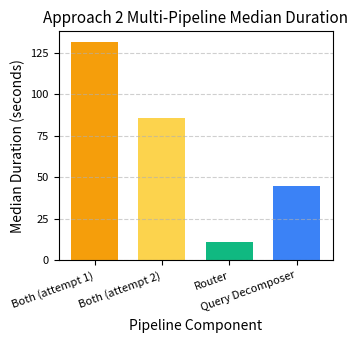

Here is the Python script that generated this plot:
import matplotlib.pyplot as plt
import numpy as np

# --- Set up the figure style based on user request ---
plt.rcParams['font.size'] = 9
plt.rcParams['axes.labelsize'] = 10
plt.rcParams['axes.titlesize'] = 11
plt.rcParams['legend.fontsize'] = 9
plt.rcParams['xtick.labelsize'] = 8
plt.rcParams['ytick.labelsize'] = 8

# --- Data extracted from the Approach 2 Multi-Pipeline table ---
pipelines = ['Both (attempt 1)', 'Both (attempt 2)', 'Router', 'Query Decomposer']
duration_values = [131.36, 85.63, 10.91, 44.59]

# --- Graph Generation (Bar Chart) ---

# Set the figure size to 3.5 x 3.5 inches
fig, ax = plt.subplots(figsize=(3.5, 3.5)) 

# Create a bar chart
x_pos = np.arange(len(pipelines))
colors = ['#f59e0b', '#fcd34d', '#10b981', '#3b82f6']
bars = ax.bar(x_pos, duration_values, color=colors, width=0.7) 

# Set the title
ax.set_title("Approach 2 Multi-Pipeline Median Duration") 

# Add axis labels
ax.set_xlabel("Pipeline Component")
ax.set_ylabel("Median Duration (seconds)") 

# Customize the ticks and grid for readability
ax.set_xticks(x_pos)
ax.set_xticklabels(pipelines, rotation=20, ha='right')
ax.set_yticks(range(0, 150, 25)) 
ax.grid(axis='y', linestyle='--', alpha=0.6)


# Adjust layout
fig.tight_layout()

# Save the plot to a PNG file
file_name = 'approach2_multi_pipeline_median_duration_bar_chart.png'
fig.savefig(file_name, dpi=300, bbox_inches='tight')

plt.close(fig)
